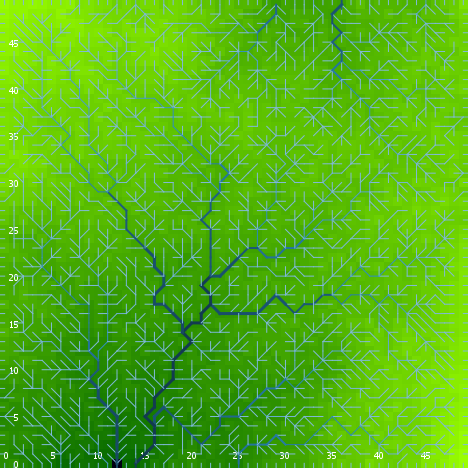

Values plotted in this chart, from the file beside it:
export-world data (NetLogo 6.0.4)
land.nlogo
01/13/2020 23:45:50:111 +0000
RANDOM STATE
0 0 -1727483681 610 1.5225734842634138 f…
GLOBALS
min-pxcor, max-pxcor, min-pycor, max-pycor, perspective, subject, nextIndex, directed-links, ticks, algorithm-style, continentality, display-mode, do-fill-sinks, elevationdistribution, elevationnoise, elevationsmoothstep, featureanglerange, landoceanratio, maxdist, maxelevation, minelevation, numcontinents, numoceans, numranges
0, 49, 0, 49, 0, nobody, 2600, "UNDIRECTED", -1, "C#", 2637, "terrain", true, [0.20062549703318153 0.6575732796693057 …, 0.8585, 1, 12.29, 0.9996, 34.65, 1.419, -0.003369, 7, 6, 0
TURTLES
who, color, heading, xcor, ycor, shape, label, label-color, breed, hidden?, size, pen-size, pen-mode, points
0, 105, 354, 2, 25, "default", "", 9.9, {breed flowholders}, true, 1, 1, "up", 
1, 115, 32, 48, 37, "default", "", 9.9, {breed flowholders}, true, 1, 1, "up", 
2, 95, 262, 25, 20, "default", "", 9.9, {breed flowholders}, true, 1, 1, "up", 
3, 105, 272, 12, 29, "default", "", 9.9, {breed flowholders}, true, 1, 1, "up", 
4, 25, 208, 28, 21, "default", "", 9.9, {breed flowholders}, true, 1, 1, "up", 
5, 115, 43, 16, 17, "default", "", 9.9, {breed flowholders}, true, 1, 1, "up", 
6, 115, 331, 9, 2, "default", "", 9.9, {breed flowholders}, true, 1, 1, "up", 
7, 25, 39, 1, 17, "default", "", 9.9, {breed flowholders}, true, 1, 1, "up", 
8, 97, 90, 49, 38, "line half", "", 9.9, {breed flowholders}, false, 1, 1, "up", 
9, 97, 180, 47, 0, "line half", "", 9.9, {breed flowholders}, false, 1, 1, "up", 
10, 115, 133, 37, 26, "default", "", 9.9, {breed flowholders}, true, 1, 1, "up", 
11, 35, 198, 48, 1, "default", "", 9.9, {breed flowholders}, true, 1, 1, "up", 
12, 115, 156, 2, 15, "default", "", 9.9, {breed flowholders}, true, 1, 1, "up", 
13, 5, 72, 2, 45, "default", "", 9.9, {breed flowholders}, true, 1, 1, "up", 
14, 95, 334, 22, 14, "default", "", 9.9, {breed flowholders}, true, 1, 1, "up", 
15, 35, 58, 27, 44, "default", "", 9.9, {breed flowholders}, true, 1, 1, "up", 
16, 105, 340, 37, 14, "default", "", 9.9, {breed flowholders}, true, 1, 1, "up", 
17, 35, 137, 4, 28, "default", "", 9.9, {breed flowholders}, true, 1, 1, "up", 
18, 65, 282, 37, 16, "default", "", 9.9, {breed flowholders}, true, 1, 1, "up", 
19, 5, 222, 37, 44, "default", "", 9.9, {breed flowholders}, true, 1, 1, "up", 
20, 97, 270, 0, 23, "line half", "", 9.9, {breed flowholders}, false, 1, 1, "up", 
21, 105, 220, 25, 40, "default", "", 9.9, {breed flowholders}, true, 1, 1, "up", 
22, 5, 84, 25, 48, "default", "", 9.9, {breed flowholders}, true, 1, 1, "up", 
23, 97, 90, 49, 35, "line half", "", 9.9, {breed flowholders}, false, 1, 1, "up", 
24, 97, 180, 13, 0, "line half", "", 9.9, {breed flowholders}, false, 1, 1, "up", 
25, 15, 147, 34, 29, "default", "", 9.9, {breed flowholders}, true, 1, 1, "up", 
26, 125, 52, 2, 16, "default", "", 9.9, {breed flowholders}, true, 1, 1, "up", 
27, 135, 65, 1, 30, "default", "", 9.9, {breed flowholders}, true, 1, 1, "up", 
28, 15, 99, 46, 21, "default", "", 9.9, {breed flowholders}, true, 1, 1, "up", 
29, 97, 270, 0, 39, "line half", "", 9.9, {breed flowholders}, false, 1, 1, "up", 
30, 15, 126, 43, 25, "default", "", 9.9, {breed flowholders}, true, 1, 1, "up", 
31, 105, 164, 3, 20, "default", "", 9.9, {breed flowholders}, true, 1, 1, "up", 
32, 97, 180, 37, 0, "line half", "", 9.9, {breed flowholders}, false, 1, 1, "up", 
33, 45, 305, 15, 44, "default", "", 9.9, {breed flowholders}, true, 1, 1, "up", 
34, 115, 172, 47, 27, "default", "", 9.9, {breed flowholders}, true, 1, 1, "up", 
35, 75, 74, 47, 22, "default", "", 9.9, {breed flowholders}, true, 1, 1, "up", 
36, 85, 324, 22, 2, "default", "", 9.9, {breed flowholders}, true, 1, 1, "up", 
37, 15, 220, 36, 26, "default", "", 9.9, {breed flowholders}, true, 1, 1, "up", 
38, 35, 24, 33, 48, "default", "", 9.9, {breed flowholders}, true, 1, 1, "up", 
39, 97, 180, 46, 0, "line half", "", 9.9, {breed flowholders}, false, 1, 1, "up", 
40, 25, 7, 40, 15, "default", "", 9.9, {breed flowholders}, true, 1, 1, "up", 
41, 15, 26, 44, 11, "default", "", 9.9, {breed flowholders}, true, 1, 1, "up", 
42, 115, 28, 40, 41, "default", "", 9.9, {breed flowholders}, true, 1, 1, "up", 
43, 75, 197, 20, 25, "default", "", 9.9, {breed flowholders}, true, 1, 1, "up", 
44, 5, 37, 10, 48, "default", "", 9.9, {breed flowholders}, true, 1, 1, "up", 
45, 65, 324, 12, 17, "default", "", 9.9, {breed flowholders}, true, 1, 1, "up", 
46, 85, 304, 4, 12, "default", "", 9.9, {breed flowholders}, true, 1, 1, "up", 
47, 115, 216, 27, 34, "default", "", 9.9, {breed flowholders}, true, 1, 1, "up", 
48, 85, 133, 15, 9, "default", "", 9.9, {breed flowholders}, true, 1, 1, "up", 
49, 45, 112, 33, 9, "default", "", 9.9, {breed flowholders}, true, 1, 1, "up", 
50, 97, 90, 49, 14, "line half", "", 9.9, {breed flowholders}, false, 1, 1, "up", 
... 7,502 more rows
